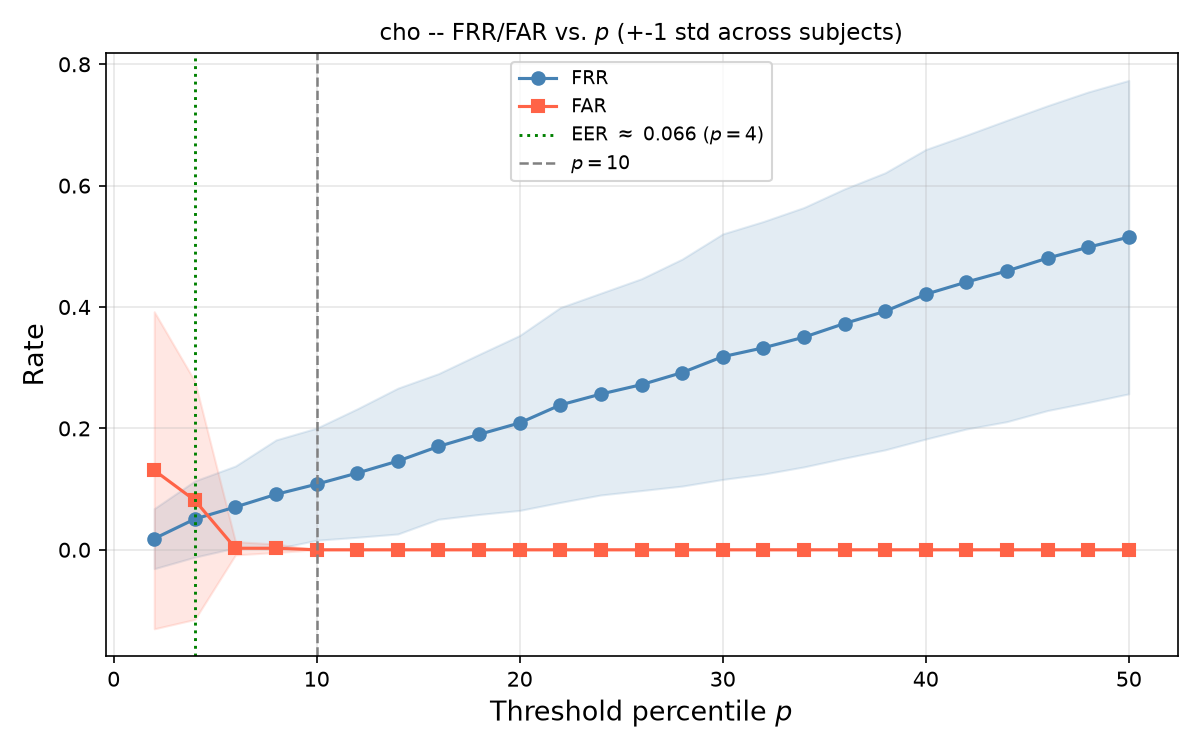

Values plotted in this chart, from the file beside it:
p, FRR_mean, FRR_std, FAR_mean, FAR_std
2, 0.01833, 0.04953, 0.131, 0.2612
4, 0.05067, 0.0628, 0.0815, 0.1963
6, 0.0705, 0.0675, 0.0025, 0.0109
8, 0.09133, 0.08969, 0.0025, 0.006982
10, 0.1081, 0.09237, 0.0, 0.0
12, 0.1264, 0.1058, 0.0, 0.0
14, 0.1462, 0.1201, 0.0, 0.0
16, 0.1702, 0.1199, 0.0, 0.0
18, 0.1901, 0.1319, 0.0, 0.0
20, 0.209, 0.1441, 0.0, 0.0
22, 0.2386, 0.1605, 0.0, 0.0
24, 0.2566, 0.1663, 0.0, 0.0
26, 0.2721, 0.1745, 0.0, 0.0
28, 0.2919, 0.187, 0.0, 0.0
30, 0.3182, 0.2023, 0.0, 0.0
32, 0.3327, 0.2081, 0.0, 0.0
34, 0.3503, 0.2137, 0.0, 0.0
36, 0.3728, 0.2218, 0.0, 0.0
38, 0.3929, 0.2283, 0.0, 0.0
40, 0.421, 0.2385, 0.0, 0.0
42, 0.4411, 0.2421, 0.0, 0.0
44, 0.4594, 0.2483, 0.0, 0.0
46, 0.4806, 0.2511, 0.0, 0.0
48, 0.4985, 0.2558, 0.0, 0.0
50, 0.5152, 0.2582, 0.0, 0.0
